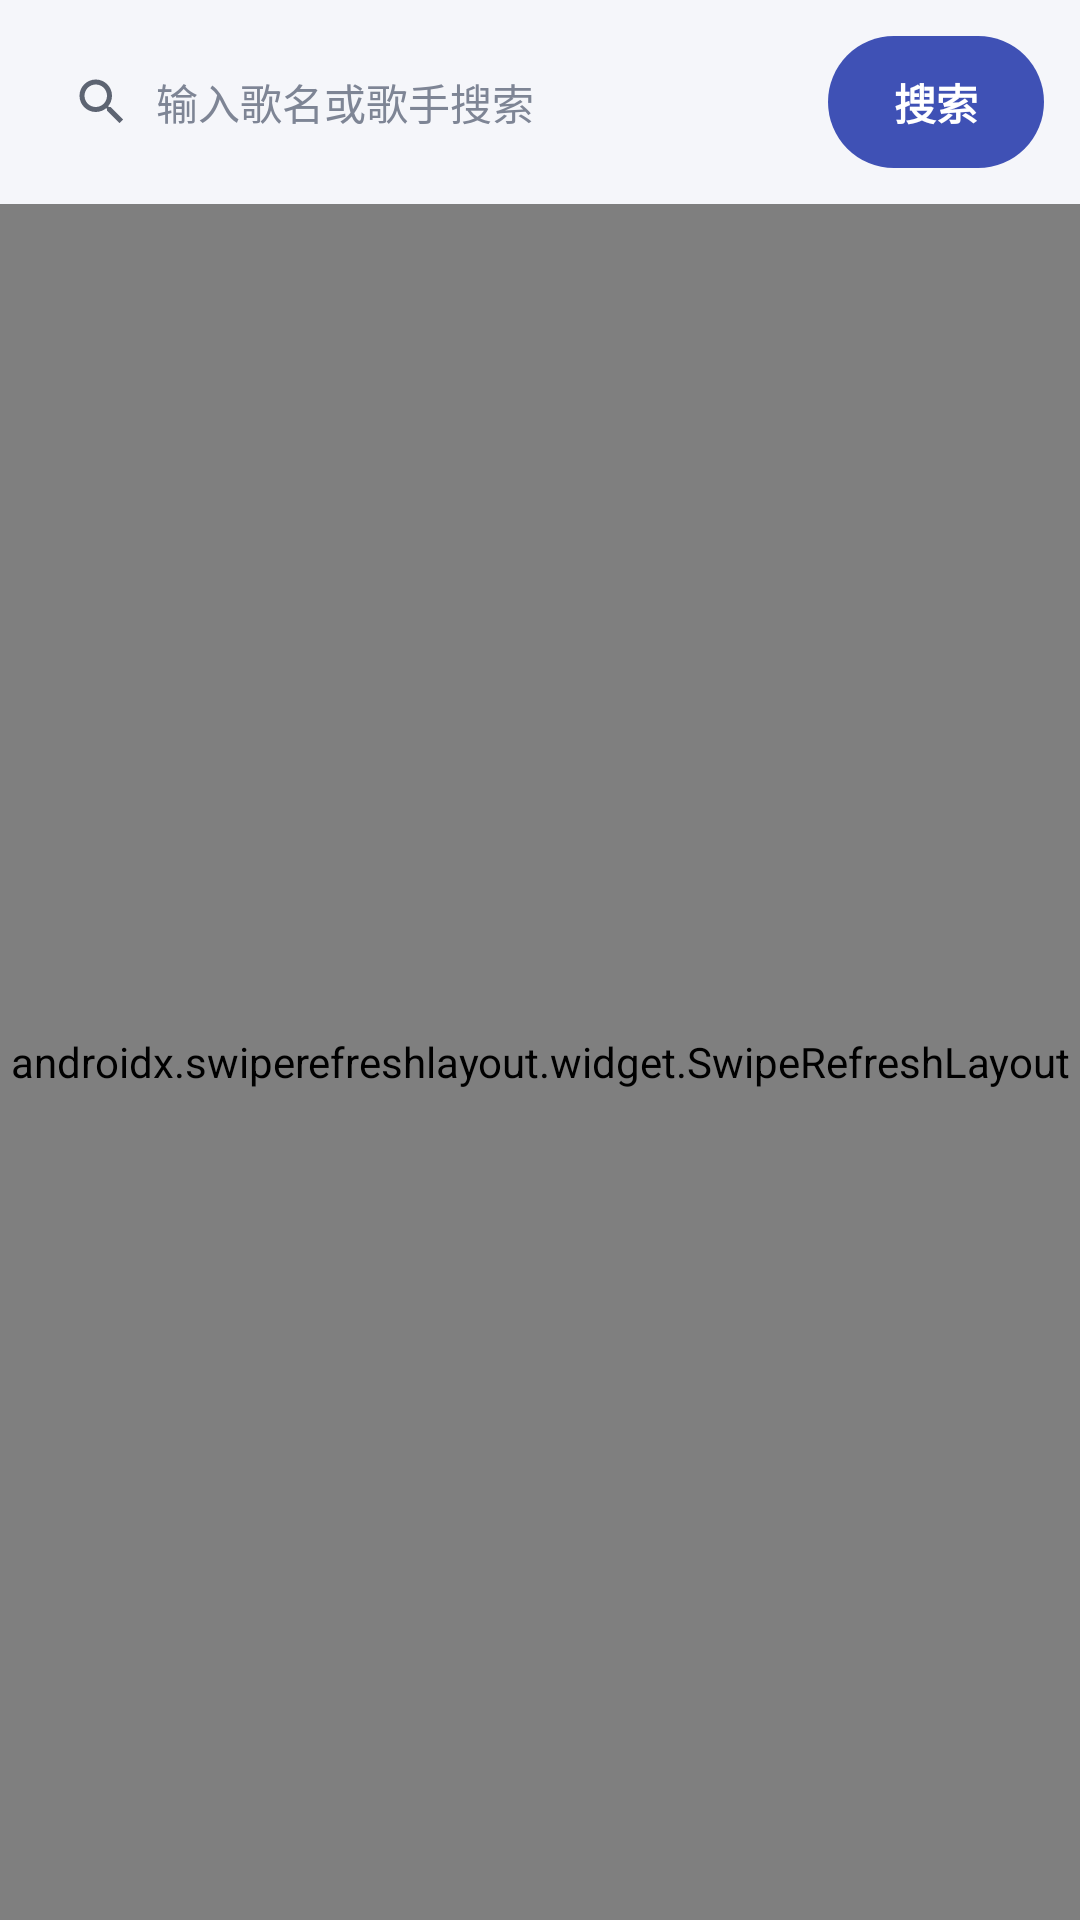

The Android layout XML behind this screen, and the referenced resources:
<!-- AndroidManifest.xml: application theme Theme.SimpleMusic -->
<!-- res/layout/fragment_online.xml -->
<?xml version="1.0" encoding="utf-8"?>
<LinearLayout xmlns:android="http://schemas.android.com/apk/res/android"
    android:layout_width="match_parent"
    android:layout_height="match_parent"
    android:orientation="vertical"
    android:background="?attr/appBg">

    
    <LinearLayout
        android:layout_width="match_parent"
        android:layout_height="wrap_content"
        android:orientation="horizontal"
        android:gravity="center_vertical"
        android:paddingStart="@dimen/space_3"
        android:paddingEnd="@dimen/space_3"
        android:paddingTop="@dimen/space_3"
        android:paddingBottom="@dimen/space_3">

        <LinearLayout
            android:layout_width="0dp"
            android:layout_height="44dp"
            android:layout_weight="1"
            android:orientation="horizontal"
            android:gravity="center_vertical"
            android:background="@drawable/bg_search"
            android:paddingStart="@dimen/space_3"
            android:paddingEnd="@dimen/space_1">

            <ImageView
                android:layout_width="20dp"
                android:layout_height="20dp"
                android:src="@drawable/ic_search"
                android:tint="?attr/appTextSecondary"
                android:contentDescription="@string/cd_search" />

            <EditText
                android:id="@+id/et_search"
                android:layout_width="0dp"
                android:layout_height="match_parent"
                android:layout_weight="1"
                android:layout_marginStart="@dimen/space_2"
                android:background="@null"
                android:hint="@string/search_hint"
                android:textColorHint="@color/text_tertiary"
                android:textColor="@color/text_primary"
                android:textSize="14sp"
                android:imeOptions="actionSearch"
                android:singleLine="true" />
        </LinearLayout>

        <Button
            android:id="@+id/btn_search"
            android:layout_width="wrap_content"
            android:layout_height="44dp"
            android:layout_marginStart="@dimen/space_2"
            android:minWidth="72dp"
            android:paddingStart="@dimen/space_4"
            android:paddingEnd="@dimen/space_4"
            android:background="@drawable/bg_pill_accent"
            android:textColor="?attr/appOnAccent"
            android:textSize="14sp"
            android:textStyle="bold"
            android:textAllCaps="false"
            android:stateListAnimator="@null"
            android:text="搜索" />
    </LinearLayout>

    <FrameLayout
        android:layout_width="match_parent"
        android:layout_height="0dp"
        android:layout_weight="1">

        <androidx.swiperefreshlayout.widget.SwipeRefreshLayout
            android:id="@+id/swipe_online"
            android:layout_width="match_parent"
            android:layout_height="match_parent">

            <androidx.recyclerview.widget.RecyclerView
                android:id="@+id/recycler_online"
                android:layout_width="match_parent"
                android:layout_height="match_parent"
                android:clipToPadding="false"
                android:paddingBottom="@dimen/space_2" />
        </androidx.swiperefreshlayout.widget.SwipeRefreshLayout>

        <include layout="@layout/view_empty_state" />
    </FrameLayout>
</LinearLayout>
<!-- res/layout/view_empty_state.xml (included above) -->
<?xml version="1.0" encoding="utf-8"?>
<LinearLayout xmlns:android="http://schemas.android.com/apk/res/android"
    android:id="@+id/empty_view"
    android:layout_width="match_parent"
    android:layout_height="match_parent"
    android:orientation="vertical"
    android:gravity="center"
    android:padding="@dimen/space_8"
    android:visibility="gone">

    <FrameLayout
        android:layout_width="88dp"
        android:layout_height="88dp"
        android:background="@drawable/bg_icon_circle"
        android:gravity="center">

        <ImageView
            android:layout_width="40dp"
            android:layout_height="40dp"
            android:src="@drawable/ic_music_note"
            android:tint="?attr/appAccent"
            android:contentDescription="@string/app_name" />
    </FrameLayout>

    <TextView
        android:id="@+id/tv_empty_title"
        android:layout_width="wrap_content"
        android:layout_height="wrap_content"
        android:layout_marginTop="@dimen/space_5"
        android:textSize="16sp"
        android:textStyle="bold"
        android:textColor="@color/text_primary"
        android:text="@string/empty_local_title" />

    <TextView
        android:id="@+id/tv_empty_desc"
        android:layout_width="wrap_content"
        android:layout_height="wrap_content"
        android:layout_marginTop="@dimen/space_2"
        android:gravity="center"
        android:lineSpacingExtra="4dp"
        android:textSize="13sp"
        android:textColor="?attr/appTextSecondary"
        android:text="@string/empty_local_desc" />

    <TextView
        android:id="@+id/btn_empty_action"
        android:layout_width="wrap_content"
        android:layout_height="44dp"
        android:layout_marginTop="@dimen/space_5"
        android:paddingStart="@dimen/space_6"
        android:paddingEnd="@dimen/space_6"
        android:gravity="center"
        android:background="@drawable/bg_pill_accent"
        android:textColor="?attr/appOnAccent"
        android:textSize="14sp"
        android:textStyle="bold"
        android:visibility="gone"
        android:clickable="true"
        android:focusable="true" />
</LinearLayout>
<!-- resources referenced by this layout -->
<resources>
  <color name="text_primary">#191C25</color>
  <color name="text_tertiary">#7E8595</color>
  <dimen name="space_1">4dp</dimen>
  <dimen name="space_2">8dp</dimen>
  <dimen name="space_3">12dp</dimen>
  <dimen name="space_4">16dp</dimen>
  <dimen name="space_5">20dp</dimen>
  <dimen name="space_6">24dp</dimen>
  <dimen name="space_8">32dp</dimen>
  <!-- drawable bg_icon_circle (drawable) -->
  <?xml version="1.0" encoding="utf-8"?>
  <shape xmlns:android="http://schemas.android.com/apk/res/android" android:shape="oval">
      <solid android:color="?attr/appAccentSoft" />
      <size android:width="44dp" android:height="44dp" />
  </shape>
  <!-- drawable bg_pill_accent (drawable) -->
  <?xml version="1.0" encoding="utf-8"?>
  <shape xmlns:android="http://schemas.android.com/apk/res/android" android:shape="rectangle">
      <solid android:color="?attr/appAccent" />
      <corners android:radius="@dimen/radius_pill" />
  </shape>
  <!-- drawable ic_music_note (drawable) -->
  <vector xmlns:android="http://schemas.android.com/apk/res/android"
      android:width="24dp" android:height="24dp"
      android:viewportWidth="24" android:viewportHeight="24">
      <path android:fillColor="@color/icon_tint"
          android:pathData="M12,3v10.55c-0.59,-0.34 -1.27,-0.55 -2,-0.55 -2.21,0 -4,1.79 -4,4s1.79,4 4,4 4,-1.79 4,-4V7h4V3h-6z" />
  </vector>
  <!-- drawable ic_search (drawable) -->
  <vector xmlns:android="http://schemas.android.com/apk/res/android"
      android:width="24dp" android:height="24dp"
      android:viewportWidth="24" android:viewportHeight="24">
      <path android:fillColor="@color/icon_tint"
          android:pathData="M15.5,14h-0.79l-0.28,-0.27C15.41,12.59 16,11.11 16,9.5 16,5.91 13.09,3 9.5,3S3,5.91 3,9.5 5.91,16 9.5,16c1.61,0 3.09,-0.59 4.23,-1.57l0.27,0.28v0.79l5,4.99L20.49,19l-4.99,-5zM9.5,14C7.01,14 5,11.99 5,9.5S7.01,5 9.5,5 14,7.01 14,9.5 11.99,14 9.5,14z" />
  </vector>
  <string name="app_name">初墨播放器</string>
  <string name="cd_search">搜索</string>
  <string name="empty_local_desc">扫描本地音乐，或从「发现」里下载喜欢的歌</string>
  <string name="empty_local_title">这里还没有歌曲</string>
  <string name="search_hint">输入歌名或歌手搜索</string>
  <style name="Theme.SimpleMusic" parent="Theme.MaterialComponents.DayNight.NoActionBar">
          <item name="appBg">@color/app_bg</item>
          <item name="appCard">@color/app_card</item>
          <item name="appAccent">@color/accent_active</item>
          <item name="appAccentSoft">@color/soft_indigo</item>
          <item name="appSurfaceVariant">@color/surface_variant</item>
          <item name="appDivider">@color/divider</item>
          <item name="appTextSecondary">@color/text_secondary</item>
          <item name="appOnAccent">@color/on_accent</item>
          <item name="colorPrimary">@color/primary</item>
          <item name="colorPrimaryDark">@color/primary_dark</item>
          <item name="colorAccent">@color/accent</item>
          <item name="colorSecondary">@color/primary</item>
          <item name="android:windowBackground">@color/app_bg</item>
          <item name="android:textColorPrimary">@color/text_primary</item>
          <item name="android:textColorSecondary">@color/text_secondary</item>
      </style>
  <dimen name="radius_pill">999dp</dimen>
  <color name="icon_tint">#5D6472</color>
  <color name="app_bg">#F5F6FA</color>
  <color name="app_card">#FFFFFF</color>
  <color name="accent_active">#3F51B5</color>
  <color name="soft_indigo">#E9ECFA</color>
  <color name="surface_variant">#EBEDF4</color>
  <color name="divider">#E4E7EF</color>
  <color name="text_secondary">#5D6472</color>
  <color name="on_accent">#FFFFFF</color>
  <color name="primary">#3F51B5</color>
  <color name="primary_dark">#303F9F</color>
  <color name="accent">#FF4081</color>
</resources>
